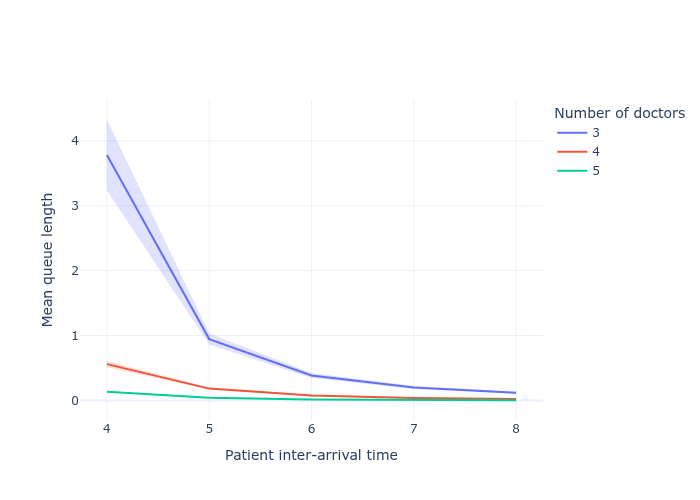

The file beside this chart, header and first rows:
scenario, interarrival_time, number_of_doctors, mean, std_dev, ci_lower, ci_upper, metric
0, 4, 3, 3.78, 0.9838, 3.235, 4.325, mean_queue_length
1, 4, 4, 0.5594, 0.08857, 0.5104, 0.6085, mean_queue_length
2, 4, 5, 0.1346, 0.01789, 0.1247, 0.1445, mean_queue_length
3, 5, 3, 0.9456, 0.1532, 0.8608, 1.03, mean_queue_length
4, 5, 4, 0.1825, 0.02852, 0.1667, 0.1983, mean_queue_length
5, 5, 5, 0.04218, 0.009089, 0.03715, 0.04721, mean_queue_length
6, 6, 3, 0.3841, 0.07055, 0.3451, 0.4232, mean_queue_length
7, 6, 4, 0.07429, 0.01665, 0.06507, 0.08351, mean_queue_length
8, 6, 5, 0.01582, 0.004956, 0.01307, 0.01856, mean_queue_length
9, 7, 3, 0.1985, 0.0436, 0.1743, 0.2226, mean_queue_length
10, 7, 4, 0.03847, 0.01194, 0.03186, 0.04508, mean_queue_length
11, 7, 5, 0.007691, 0.002914, 0.006078, 0.009305, mean_queue_length
12, 8, 3, 0.1167, 0.02762, 0.1014, 0.132, mean_queue_length
13, 8, 4, 0.02186, 0.007269, 0.01784, 0.02589, mean_queue_length
14, 8, 5, 0.003819, 0.001622, 0.00292, 0.004717, mean_queue_length
